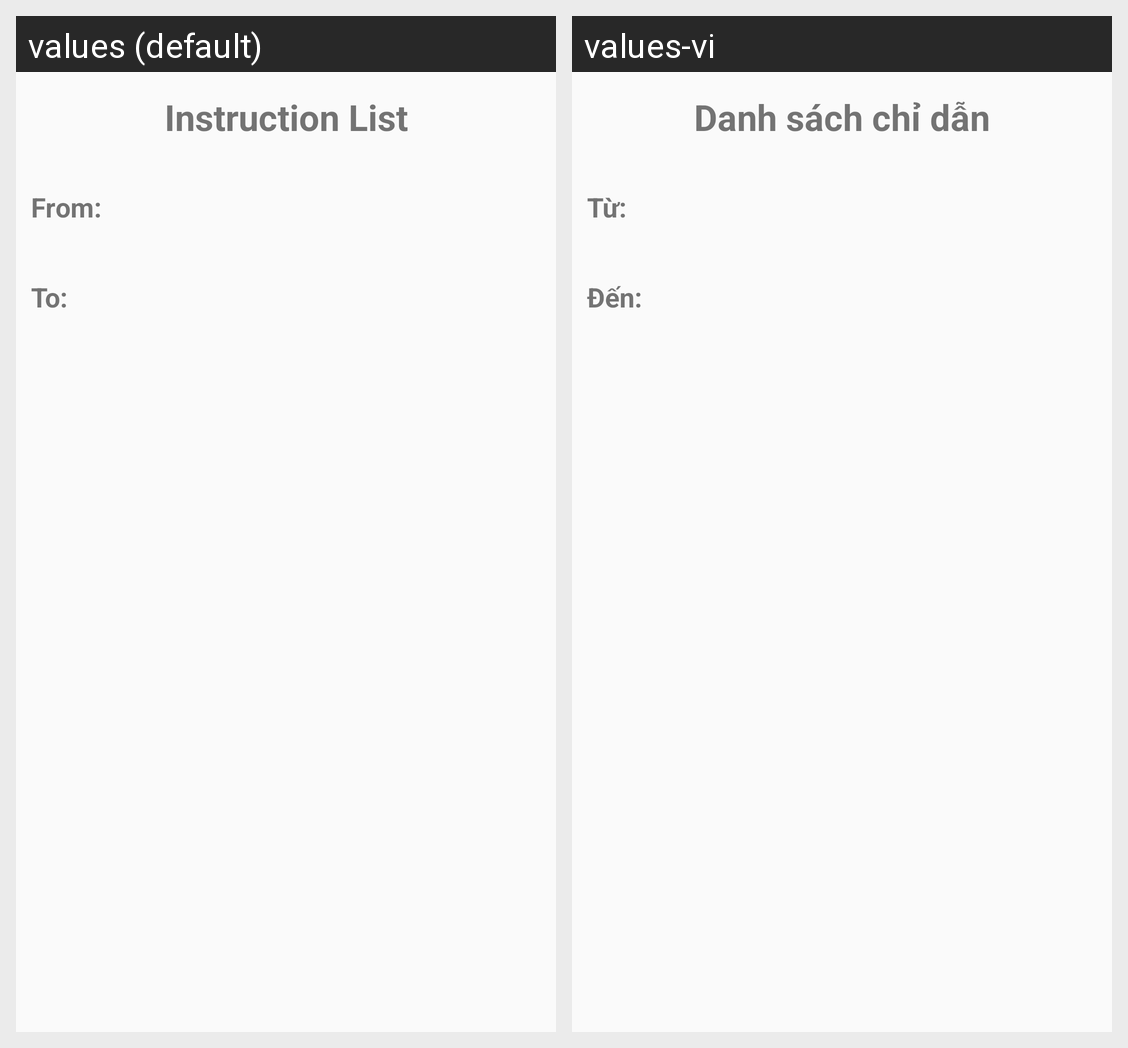

The same Android screen rendered under two of its app's locales, left to right. List the strings drawn on it with the default value and each locale's translation.
Android screen res/layout/activity_instruction.xml rendered under 2 locales, left to right: values (default), values-vi. Device: Nexus 5 (rendered at 1080×1920; each locale shown at half size, 540×960, under a caption strip naming it); theme AppTheme.
Strings drawn on this screen, with the default value and each locale's value (text and hints the layout hard-codes, and strings that could not be matched under every locale, appear in the picture but are not listed):

txtInstructionList
  values: Instruction List
  values-vi: Danh sách chỉ dẫn

txtFromInstructionList
  values: From:
  values-vi: Từ:

txtToInstructionList
  values: To:
  values-vi: Đến:
